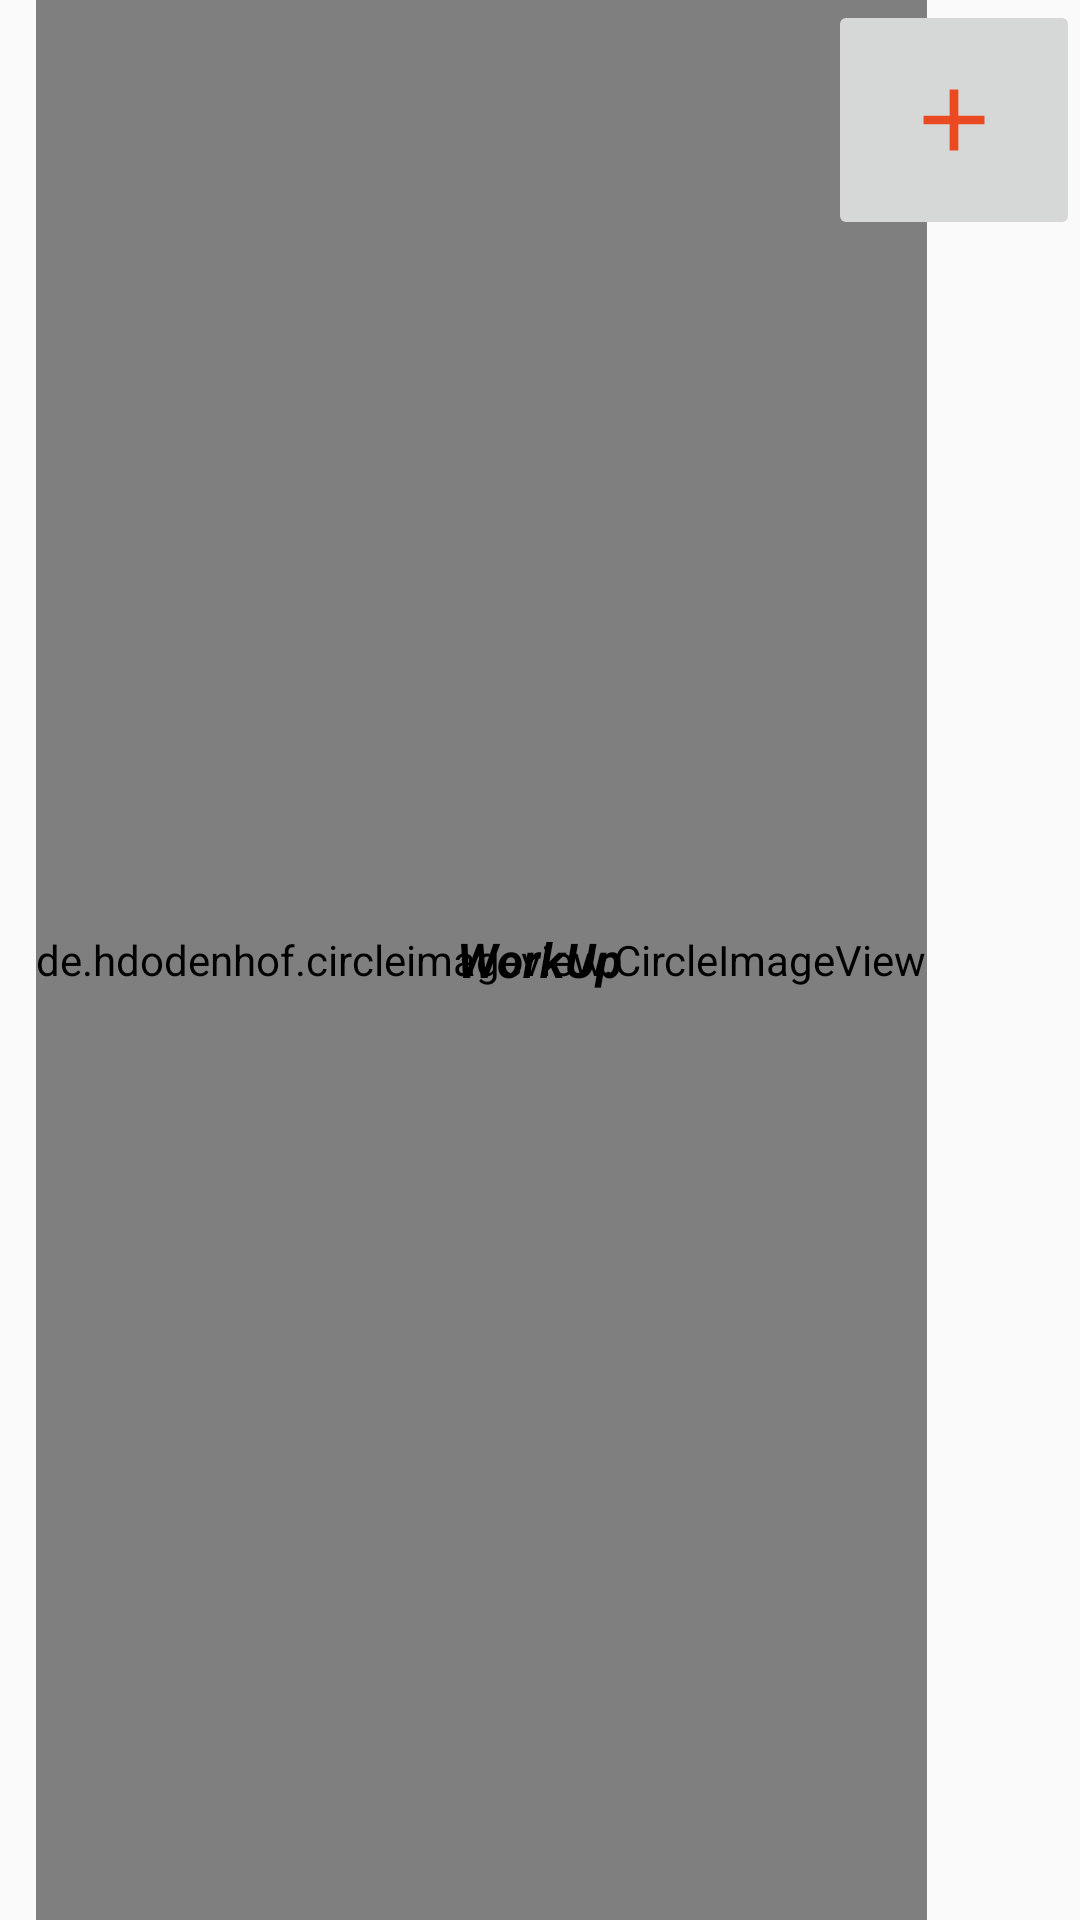

This screen was rendered from an Android layout file. Write that file and the resources it references.
<!-- AndroidManifest.xml: application theme AppTheme -->
<!-- res/layout/message_layout_top.xml -->
<?xml version="1.0" encoding="utf-8"?>
<LinearLayout xmlns:android="http://schemas.android.com/apk/res/android"
    android:layout_width="match_parent"
    android:layout_height="?actionBarSize"
    android:orientation="horizontal">
    
    <RelativeLayout
        android:id="@+id/top_message_bar"
        android:layout_width="match_parent"
        android:layout_height="wrap_content">

        <de.hdodenhof.circleimageview.CircleImageView
            android:id="@+id/userProfilePic"
            android:layout_width="wrap_content"
            android:layout_height="match_parent"
            android:layout_alignParentStart="true"
            android:layout_centerVertical="true"
            android:layout_marginStart="12dp"
            android:clickable="true"
            android:focusable="true"
            android:src="@mipmap/ic_launcher" />

        <TextView
            android:id="@+id/app_logo_and_name"
            android:layout_width="wrap_content"
            android:layout_height="wrap_content"
            android:layout_centerHorizontal="true"
            android:layout_centerVertical="true"
            android:text="@string/app_name"
            android:textColor="@color/colorBlack"
            android:textSize="16sp"
            android:textStyle="bold|italic" />

        <ImageButton
            android:id="@+id/add_new_chat"
            android:layout_width="wrap_content"
            android:layout_height="wrap_content"
            android:layout_alignParentEnd="true"
            android:src="@drawable/add_contact" />
    </RelativeLayout>

</LinearLayout>
<!-- resources referenced by this layout -->
<resources>
  <color name="colorBlack">#000000</color>
  <!-- drawable add_contact (drawable) -->
  <vector xmlns:android="http://schemas.android.com/apk/res/android"
      android:width="60dp"
      android:height="60dp"
      android:viewportWidth="108"
      android:viewportHeight="108"
      android:tint="@color/orange">
    <group android:scaleX="2.61"
        android:scaleY="2.61"
        android:translateX="22.68"
        android:translateY="22.68">
      <path
          android:fillColor="@android:color/white"
          android:pathData="M19,13h-6v6h-2v-6H5v-2h6V5h2v6h6v2z"/>
    </group>
  </vector>
  <string name="app_name">WorkUp</string>
  <style name="AppTheme" parent="Theme.AppCompat.Light.NoActionBar">
          
          <item name="android:windowNoTitle">true</item>
          <item name="windowActionBar">false</item>
          <item name="android:windowFullscreen">true</item>
          <item name="android:windowContentOverlay">@null</item>
          <item name="colorPrimary">@color/colorPrimary</item>
          <item name="colorPrimaryDark">@color/colorPrimaryDark</item>
          <item name="colorAccent">@color/colorAccent</item>
      </style>
  <color name="orange">#EA4922</color>
  <color name="colorPrimary">#9E9E9E</color> //6200EE
  <color name="colorPrimaryDark">#3700B3</color> //3700B3
  <color name="colorAccent">#03DAC5</color>
</resources>
